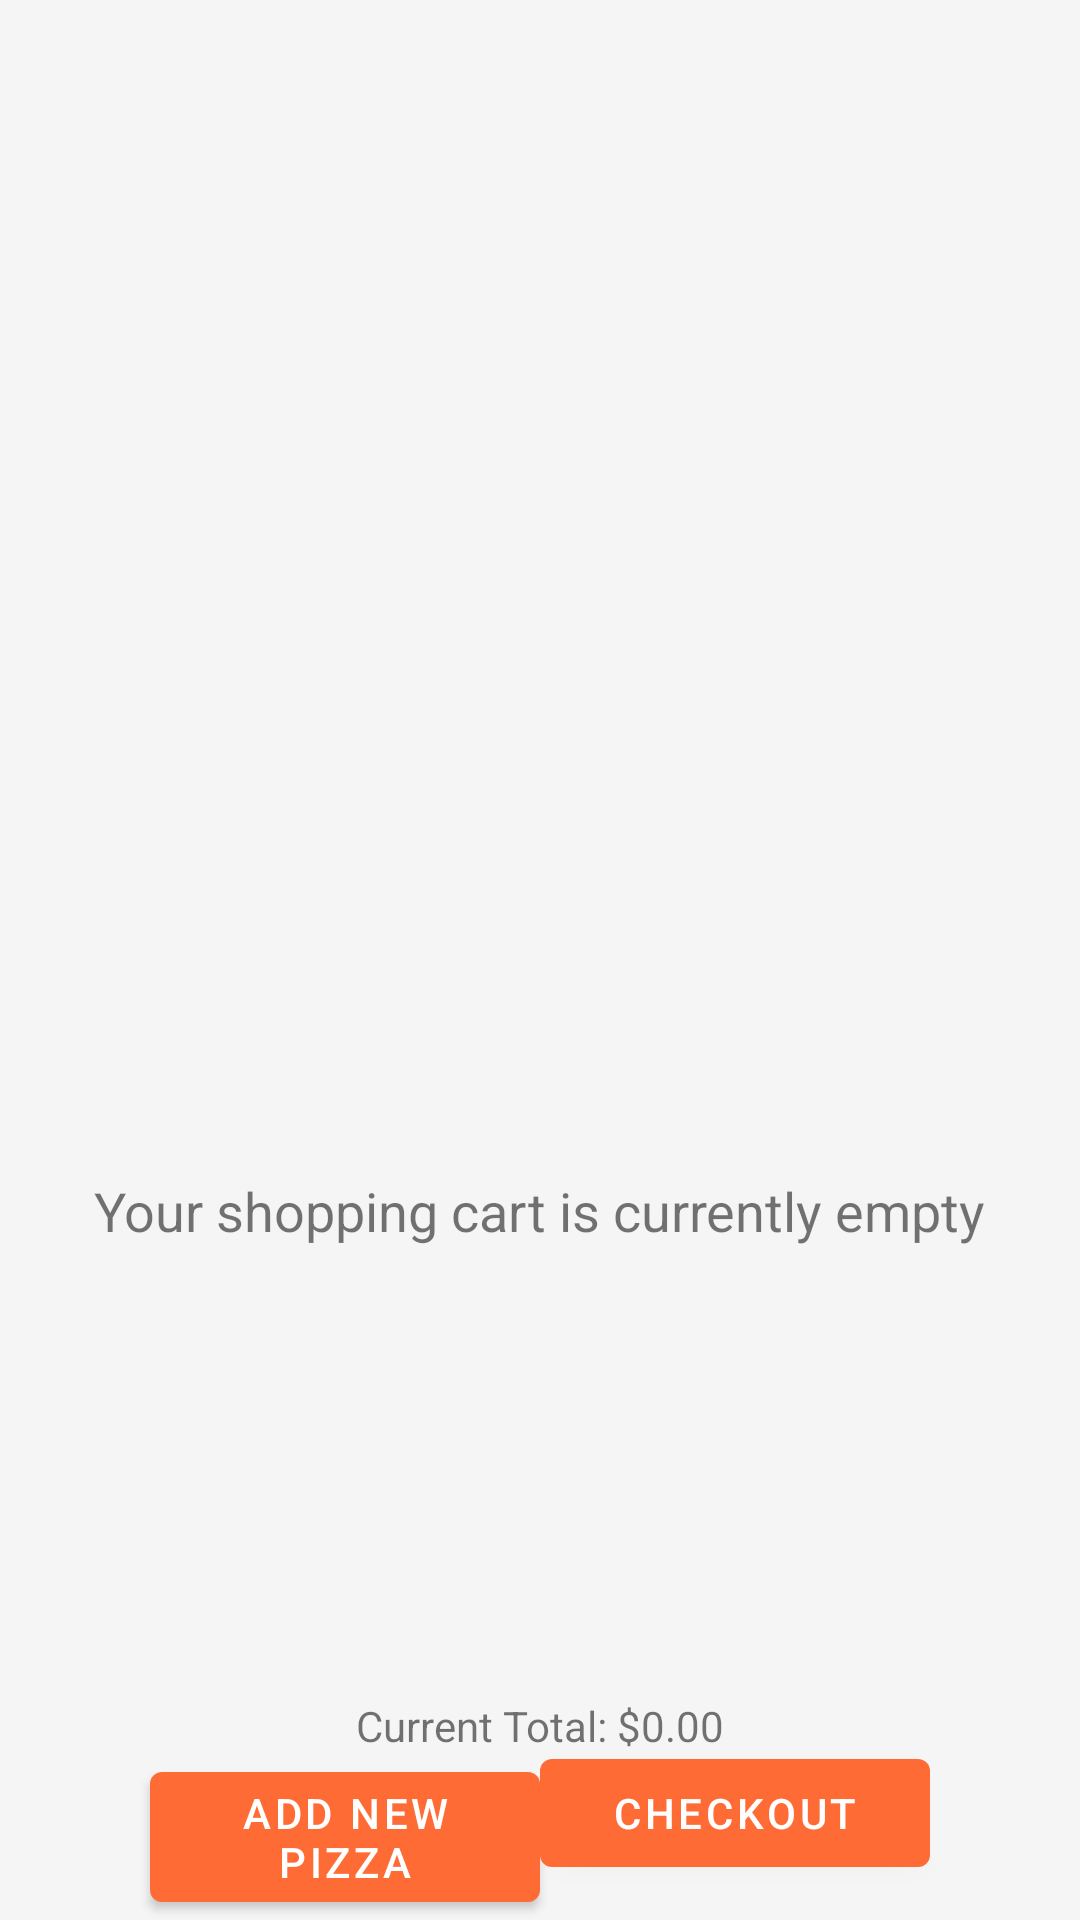

Android layout source for this screen:
<!-- AndroidManifest.xml: application theme Theme.PizzaParlor -->
<!-- res/layout/order_page.xml -->
<?xml version="1.0" encoding="utf-8"?>
<LinearLayout
	xmlns:android="http://schemas.android.com/apk/res/android"
	android:background="@color/background_light"
	android:orientation="horizontal"
	android:layout_width="fill_parent"
	android:layout_height="fill_parent">
	<LinearLayout
		android:orientation="vertical"
		android:layout_height="wrap_content"
		android:layout_width="fill_parent"
		android:layout_gravity="bottom">
		<ListView
			android:id="@android:id/list"
			android:layout_width="wrap_content"
			android:layout_height="340dip" />
		<TextView
			android:id="@android:id/empty"
			android:layout_width="wrap_content"
			android:layout_height="wrap_content"
			android:layout_gravity="center"
			android:textSize="18sp"
			android:layout_marginBottom="150dip"
			android:text="@string/empty" />
		<TextView
			android:id="@+id/total"
			android:layout_width="wrap_content"
			android:layout_height="wrap_content"
			android:layout_gravity="center"
			android:textSize="14sp"
			android:text="@string/total" />
		<LinearLayout
			android:orientation="horizontal"
			android:layout_height="wrap_content"
			android:layout_width="fill_parent"
			android:gravity="center"
			android:layout_gravity="bottom">
			<Button
				android:id="@+id/new_pizza_button"
				android:layout_width="130dip"
				android:layout_height="wrap_content"
				android:layout_gravity="bottom"
				android:drawableTop="@drawable/more"
				android:text="@string/new_pizza_label" />
			<Button
				android:id="@+id/checkout_button"
				android:layout_width="130dip"
				android:layout_height="wrap_content"
				android:layout_gravity="bottom"
				android:drawableTop="@drawable/exit"
				android:text="@string/checkout_label" />
		</LinearLayout>
	</LinearLayout>
</LinearLayout>
<!-- resources referenced by this layout -->
<resources>
  <color name="background_light">#F5F5F5</color>
  <string name="checkout_label">Checkout</string>
  <string name="empty">Your shopping cart is currently empty</string>
  <string name="new_pizza_label">Add New Pizza</string>
  <string name="total">Current Total: $0.00</string>
  <style name="Theme.PizzaParlor" parent="Theme.MaterialComponents.DayNight.DarkActionBar">
          <item name="colorPrimary">@color/primary_color</item>
          <item name="colorPrimaryVariant">@color/primary_dark</item>
          <item name="colorOnPrimary">@color/white</item>
  
          <item name="colorSecondary">@color/accent_color</item>
          <item name="colorSecondaryVariant">@color/accent_light</item>
          <item name="colorOnSecondary">@color/primary_text</item>
  
          <item name="android:colorBackground">@color/background_light</item>
          <item name="colorSurface">@color/white</item>
          <item name="colorOnSurface">@color/primary_text</item>
      </style>
  <color name="primary_color">#FF6B35</color>
  <color name="primary_dark">#E55100</color>
  <color name="white">#FFFFFF</color>
  <color name="accent_color">#FFC107</color>
  <color name="accent_light">#FFF59D</color>
  <color name="primary_text">#212121</color>
</resources>
